Run: headless pygame with SDL's dummy video driver; simulated clock (each Clock.tick advances the game by its frame time, no real sleeping); random seed 0; keys injected as events and as key.get_pressed() state; no mouse input.
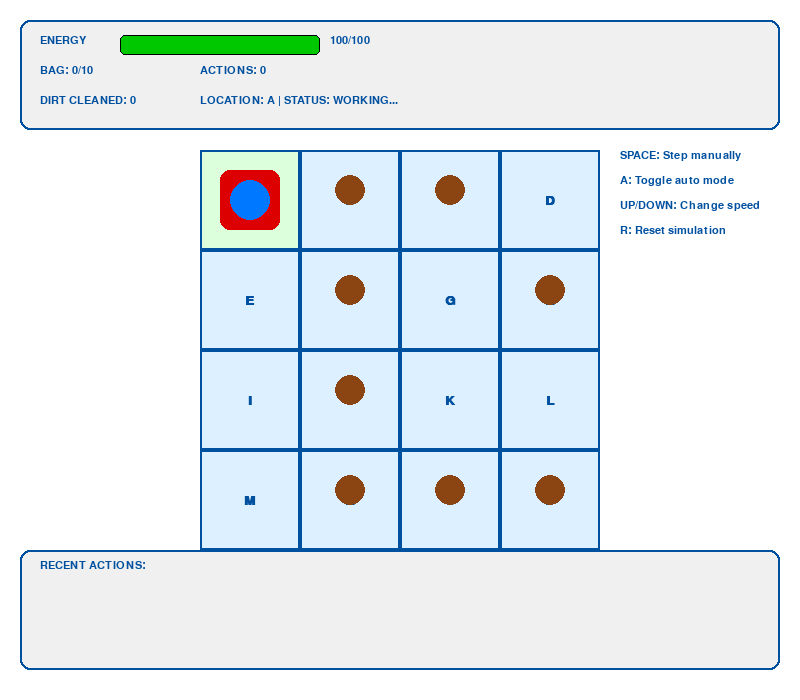
Frame 1 of 4 · flips 1–60 · no input
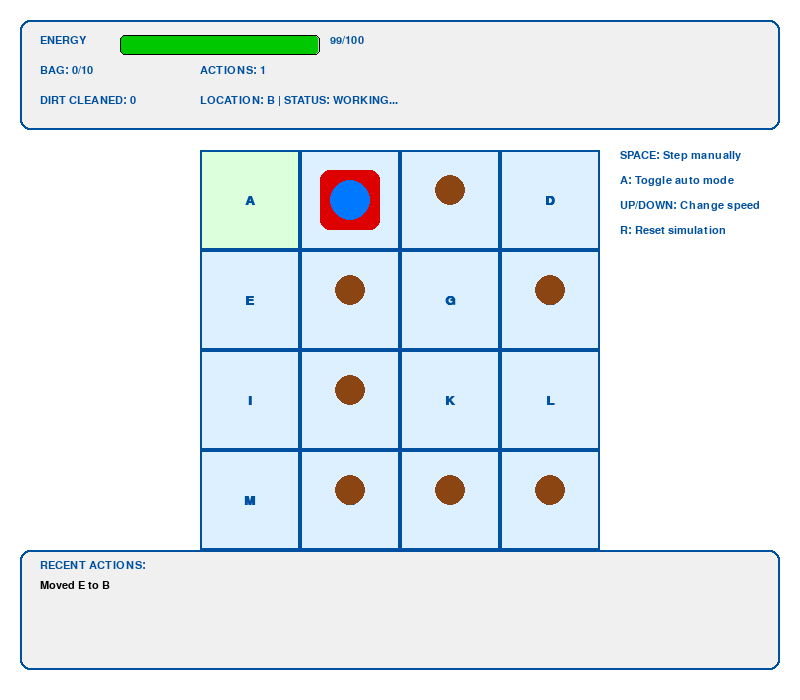
Frame 2 of 4 · flips 61–180 · tapped SPACE, RETURN · held RIGHT (→), D
Frame 3 of 4 · flips 181–300 · held DOWN (↓), S · screen unchanged from frame 2, image omitted
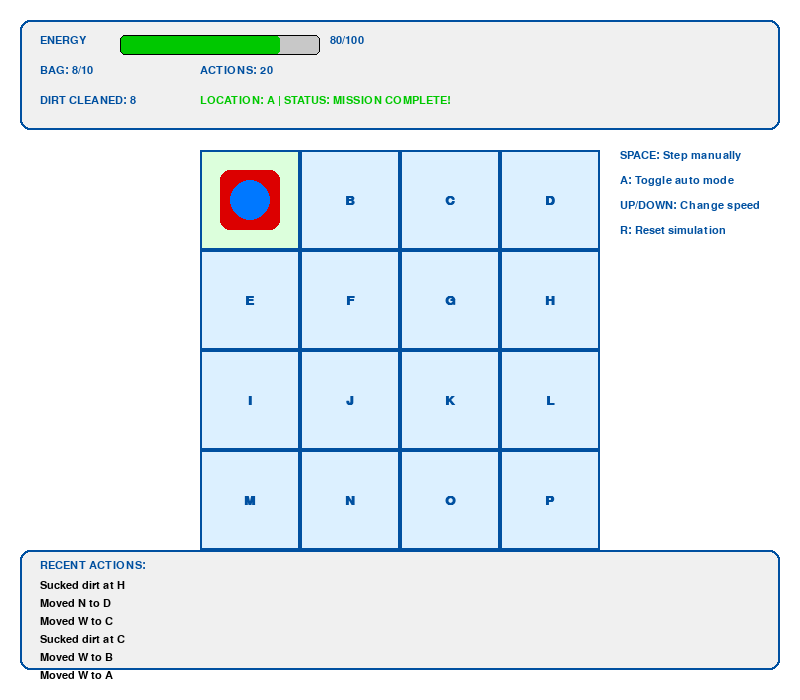
Frame 4 of 4 · flips 301–420 · held LEFT (←), A, UP (↑), W

The pygame program that drew these frames:

import pygame
import random
import time
import math
from collections import deque

# Initialize pygame
pygame.init()

# Constants
WIDTH, HEIGHT = 800, 700
GRID_SIZE = 4
CELL_SIZE = 100
GRID_OFFSET_X = (WIDTH - GRID_SIZE * CELL_SIZE) // 2
GRID_OFFSET_Y = 150
AGENT_SIZE = 60
DIRT_SIZE = 30
ENERGY_BAR_WIDTH = 200
ENERGY_BAR_HEIGHT = 20

# Colors
WHITE = (255, 255, 255)
BLACK = (0, 0, 0)
GRAY = (200, 200, 200)
GREEN = (0, 200, 0)
RED = (220, 0, 0)
BLUE = (0, 120, 255)
YELLOW = (255, 200, 0)
BROWN = (139, 69, 19)
LIGHT_BLUE = (220, 240, 255)
DARK_BLUE = (0, 80, 160)
LIGHT_GREEN = (220, 255, 220)

# Set up the display
screen = pygame.display.set_mode((WIDTH, HEIGHT))
pygame.display.set_caption("Rational Vacuum Cleaner Agent")
font = pygame.font.SysFont('Arial', 16)
title_font = pygame.font.SysFont('Arial', 28, bold=True)
subtitle_font = pygame.font.SysFont('Arial', 20, bold=True)

class VacuumAgent:
    def __init__(self):
        # Performance Measure: Clean all dirt and return to home with minimum energy
        # Environment: 4x4 grid world with dirt in some locations
        # Actuators: Movement (N, S, E, W), Suck dirt, Empty bag
        # Sensors: Detect dirt, Detect current location, Detect bag capacity
        
        # Initialize environment (4x4 grid with locations A-P)
        self.locations = [['A', 'B', 'C', 'D'],
                         ['E', 'F', 'G', 'H'],
                         ['I', 'J', 'K', 'L'],
                         ['M', 'N', 'O', 'P']]
        
        # Initialize dirt - ensure dirt is distributed across the grid
        self.dirt = [[False for _ in range(GRID_SIZE)] for _ in range(GRID_SIZE)]
        
        # Add dirt to random cells (40-60% of cells)
        num_dirty_cells = random.randint(6, 10)  # 6-10 dirty cells out of 16
        dirty_positions = random.sample([(i, j) for i in range(GRID_SIZE) for j in range(GRID_SIZE)], num_dirty_cells)
        
        for x, y in dirty_positions:
            self.dirt[y][x] = True
        
        # Ensure home location is clean
        self.dirt[0][0] = False
        
        # Agent state
        self.x, self.y = 0, 0  # Start at location A (home)
        self.energy = 100
        self.bag_capacity = 10
        self.bag_current = 0
        self.actions_taken = 0
        self.total_dirt_cleaned = 0
        self.path = []
        self.going_home = False
        self.completed = False
        
        # Action costs
        self.MOVE_COST = 1
        self.SUCK_COST = 1
        self.EMPTY_COST = 1
        
        # History of actions
        self.history = []
        
    def get_current_location(self):
        return self.locations[self.y][self.x]
    
    def is_dirty(self, x=None, y=None):
        if x is None or y is None:
            x, y = self.x, self.y
        return self.dirt[y][x]
    
    def suck_dirt(self):
        if self.is_dirty() and self.bag_current < self.bag_capacity:
            self.dirt[self.y][self.x] = False
            self.bag_current += 1
            self.total_dirt_cleaned += 1
            self.energy -= self.SUCK_COST
            self.actions_taken += 1
            self.history.append(f"Sucked dirt at {self.get_current_location()}")
            return True
        return False
    
    def move(self, direction):
        new_x, new_y = self.x, self.y
        
        if direction == 'N' and self.y > 0:
            new_y -= 1
        elif direction == 'S' and self.y < GRID_SIZE - 1:
            new_y += 1
        elif direction == 'E' and self.x < GRID_SIZE - 1:
            new_x += 1
        elif direction == 'W' and self.x > 0:
            new_x -= 1
        else:
            return False  # Invalid move
        
        self.x, self.y = new_x, new_y
        self.energy -= self.MOVE_COST
        self.actions_taken += 1
        self.history.append(f"Moved {direction} to {self.get_current_location()}")
        return True
    
    def empty_bag(self):
        if self.get_current_location() == 'A':  # Can only empty at home
            self.bag_current = 0
            self.energy -= self.EMPTY_COST
            self.actions_taken += 1
            self.history.append("Emptied bag at home")
            self.going_home = False
            return True
        return False
    
    def should_empty_bag(self):
        return self.bag_current >= self.bag_capacity
    
    def find_path_home(self):
        # Use BFS to find the shortest path home
        start = (self.x, self.y)
        goal = (0, 0)  # Home is at (0,0) - location A
        
        queue = deque([(start, [])])
        visited = set([start])
        
        while queue:
            (x, y), path = queue.popleft()
            
            if (x, y) == goal:
                return path
            
            # Check all four directions
            for dx, dy, direction in [(0, -1, 'N'), (0, 1, 'S'), (1, 0, 'E'), (-1, 0, 'W')]:
                nx, ny = x + dx, y + dy
                if 0 <= nx < GRID_SIZE and 0 <= ny < GRID_SIZE and (nx, ny) not in visited:
                    queue.append(((nx, ny), path + [direction]))
                    visited.add((nx, ny))
        
        return []  # No path found (shouldn't happen in a connected grid)
    
    def decide_action(self):
        # If all dirt is cleaned and not at home, go home
        if all(not any(row) for row in self.dirt) and self.get_current_location() != 'A':
            if not self.going_home:
                self.path = self.find_path_home()
                self.going_home = True
            if self.path:
                return self.path.pop(0)
            else:
                return 'N'  # Default

        # If bag is full, go home to empty it
        if self.should_empty_bag():
            if self.get_current_location() == 'A':
                return 'EMPTY'
            else:
                if not self.going_home:
                    self.path = self.find_path_home()
                    self.going_home = True
                if self.path:
                    return self.path.pop(0)
                else:
                    return 'EMPTY'

        # If current location is dirty, suck it
        if self.is_dirty():
            return 'SUCK'

        # Otherwise, explore in a systematic pattern
        # Use a modified BFS to find the nearest dirty cell
        start = (self.x, self.y)
        queue = deque([(start, [])])
        visited = set([start])

        while queue:
            (x, y), path = queue.popleft()

            if self.is_dirty(x, y) and (x, y) != (self.x, self.y):
                return path[0] if path else 'SUCK'

            # Check all four directions
            for dx, dy, direction in [(0, -1, 'N'), (0, 1, 'S'), (1, 0, 'E'), (-1, 0, 'W')]:
                nx, ny = x + dx, y + dy
                if 0 <= nx < GRID_SIZE and 0 <= ny < GRID_SIZE and (nx, ny) not in visited:
                    queue.append(((nx, ny), path + [direction]))
                    visited.add((nx, ny))

        # If no dirt found (shouldn't happen if goal not achieved)
        return 'N'  # Default move
    
    def is_goal_achieved(self):
        # Goal is achieved when all dirt is cleaned and agent is at home
        if self.get_current_location() != 'A':
            return False
        
        for row in self.dirt:
            if any(row):
                return False
                
        return True
    
    def step(self):
        if self.energy <= 0:
            return False
        
        if self.is_goal_achieved():
            self.completed = True
            return False
        
        action = self.decide_action()
        
        if action == 'SUCK':
            self.suck_dirt()
        elif action == 'EMPTY':
            self.empty_bag()
        else:
            self.move(action)
        
        return True
    
    def get_percept_sequence(self):
        return f"[{self.get_current_location()}, {'Dirty' if self.is_dirty() else 'Clean'}]"
    
    def draw(self, screen):
        # Draw grid
        for y in range(GRID_SIZE):
            for x in range(GRID_SIZE):
                rect = pygame.Rect(
                    GRID_OFFSET_X + x * CELL_SIZE,
                    GRID_OFFSET_Y + y * CELL_SIZE,
                    CELL_SIZE,
                    CELL_SIZE
                )
                
                # Use different color for home location
                if x == 0 and y == 0:
                    pygame.draw.rect(screen, LIGHT_GREEN, rect)
                else:
                    pygame.draw.rect(screen, LIGHT_BLUE, rect)
                    
                pygame.draw.rect(screen, DARK_BLUE, rect, 2)
                
                # Draw location label
                loc_text = subtitle_font.render(self.locations[y][x], True, DARK_BLUE)
                screen.blit(loc_text, (rect.x + CELL_SIZE//2 - loc_text.get_width()//2, 
                                      rect.y + CELL_SIZE//2 - loc_text.get_height()//2))
                
                # Draw dirt if present
                if self.dirt[y][x]:
                    dirt_rect = pygame.Rect(
                        rect.centerx - DIRT_SIZE // 2,
                        rect.centery - DIRT_SIZE // 2 - 10,
                        DIRT_SIZE,
                        DIRT_SIZE
                    )
                    pygame.draw.ellipse(screen, BROWN, dirt_rect)
        
        # Draw agent
        agent_rect = pygame.Rect(
            GRID_OFFSET_X + self.x * CELL_SIZE + (CELL_SIZE - AGENT_SIZE) // 2,
            GRID_OFFSET_Y + self.y * CELL_SIZE + (CELL_SIZE - AGENT_SIZE) // 2,
            AGENT_SIZE,
            AGENT_SIZE
        )
        pygame.draw.rect(screen, RED, agent_rect, 0, 10)
        # Draw vacuum icon on agent
        pygame.draw.circle(screen, BLUE, 
                          (agent_rect.centerx, agent_rect.centery), 
                          AGENT_SIZE // 3)
        
        # Draw info panel
        info_rect = pygame.Rect(20, 20, WIDTH - 40, 110)
        pygame.draw.rect(screen, (240, 240, 240), info_rect, 0, 10)
        pygame.draw.rect(screen, DARK_BLUE, info_rect, 2, 10)
        
        # Draw energy bar
        energy_text = font.render("ENERGY", True, DARK_BLUE)
        screen.blit(energy_text, (40, 35))
        
        energy_bg = pygame.Rect(120, 35, ENERGY_BAR_WIDTH, ENERGY_BAR_HEIGHT)
        pygame.draw.rect(screen, GRAY, energy_bg, 0, 5)
        
        energy_level = max(0, min(self.energy, 100))
        energy_fill = pygame.Rect(120, 35, ENERGY_BAR_WIDTH * energy_level / 100, ENERGY_BAR_HEIGHT)
        color = GREEN if energy_level > 30 else YELLOW if energy_level > 10 else RED
        pygame.draw.rect(screen, color, energy_fill, 0, 5)
        
        pygame.draw.rect(screen, BLACK, energy_bg, 1, 5)
        
        energy_value = font.render(f"{self.energy}/100", True, DARK_BLUE)
        screen.blit(energy_value, (120 + ENERGY_BAR_WIDTH + 10, 35))
        
        # Draw bag capacity
        bag_text = font.render(f"BAG: {self.bag_current}/{self.bag_capacity}", True, DARK_BLUE)
        screen.blit(bag_text, (40, 65))
        
        # Draw actions taken
        actions_text = font.render(f"ACTIONS: {self.actions_taken}", True, DARK_BLUE)
        screen.blit(actions_text, (200, 65))
        
        # Draw dirt cleaned
        dirt_text = font.render(f"DIRT CLEANED: {self.total_dirt_cleaned}", True, DARK_BLUE)
        screen.blit(dirt_text, (40, 95))
        
        # Draw current location and status
        status = "MISSION COMPLETE!" if self.completed else "WORKING..."
        status_color = GREEN if self.completed else DARK_BLUE
        status_text = font.render(f"LOCATION: {self.get_current_location()} | STATUS: {status}", True, status_color)
        screen.blit(status_text, (200, 95))
        
        # Draw history panel
        history_rect = pygame.Rect(20, HEIGHT - 150, WIDTH - 40, 120)
        pygame.draw.rect(screen, (240, 240, 240), history_rect, 0, 10)
        pygame.draw.rect(screen, DARK_BLUE, history_rect, 2, 10)
        
        history_title = font.render("RECENT ACTIONS:", True, DARK_BLUE)
        screen.blit(history_title, (40, HEIGHT - 140))
        
        for i, action in enumerate(self.history[-6:]):
            action_text = font.render(action, True, BLACK)
            screen.blit(action_text, (40, HEIGHT - 120 + i * 18))

def draw_instructions(screen):
    instructions = [
        "SPACE: Step manually",
        "A: Toggle auto mode",
        "UP/DOWN: Change speed",
        "R: Reset simulation"
    ]
    
    for i, text in enumerate(instructions):
        instr_text = font.render(text, True, DARK_BLUE)
        screen.blit(instr_text, (WIDTH - 180, 150 + i * 25))

def main():
    agent = VacuumAgent()
    clock = pygame.time.Clock()
    running = True
    auto_mode = False
    speed = 1  # Steps per second
    
    while running:
        for event in pygame.event.get():
            if event.type == pygame.QUIT:
                running = False
            elif event.type == pygame.KEYDOWN:
                if event.key == pygame.K_SPACE:
                    agent.step()
                elif event.key == pygame.K_a:
                    auto_mode = not auto_mode
                elif event.key == pygame.K_UP:
                    speed = min(10, speed + 1)
                elif event.key == pygame.K_DOWN:
                    speed = max(1, speed - 1)
                elif event.key == pygame.K_r:
                    agent = VacuumAgent()  # Reset
        
        screen.fill(WHITE)
        
        # Draw title
        title = title_font.render("Rational Vacuum Cleaner Agent", True, DARK_BLUE)
        screen.blit(title, (WIDTH // 2 - title.get_width() // 2, 50))
        
        # Draw speed indicator
        speed_text = font.render(f"Speed: {speed} step{'s' if speed != 1 else ''}/sec | Mode: {'Auto' if auto_mode else 'Manual'}", True, DARK_BLUE)
        screen.blit(speed_text, (WIDTH // 2 - speed_text.get_width() // 2, 85))
        
        # Draw instructions
        draw_instructions(screen)
        
        # Update agent if in auto mode
        if auto_mode and not agent.completed and agent.energy > 0:
            for _ in range(speed):
                if not agent.step():
                    break
        
        agent.draw(screen)
        
        pygame.display.flip()
        clock.tick(30)
    
    pygame.quit()

if __name__ == "__main__":
    main()
